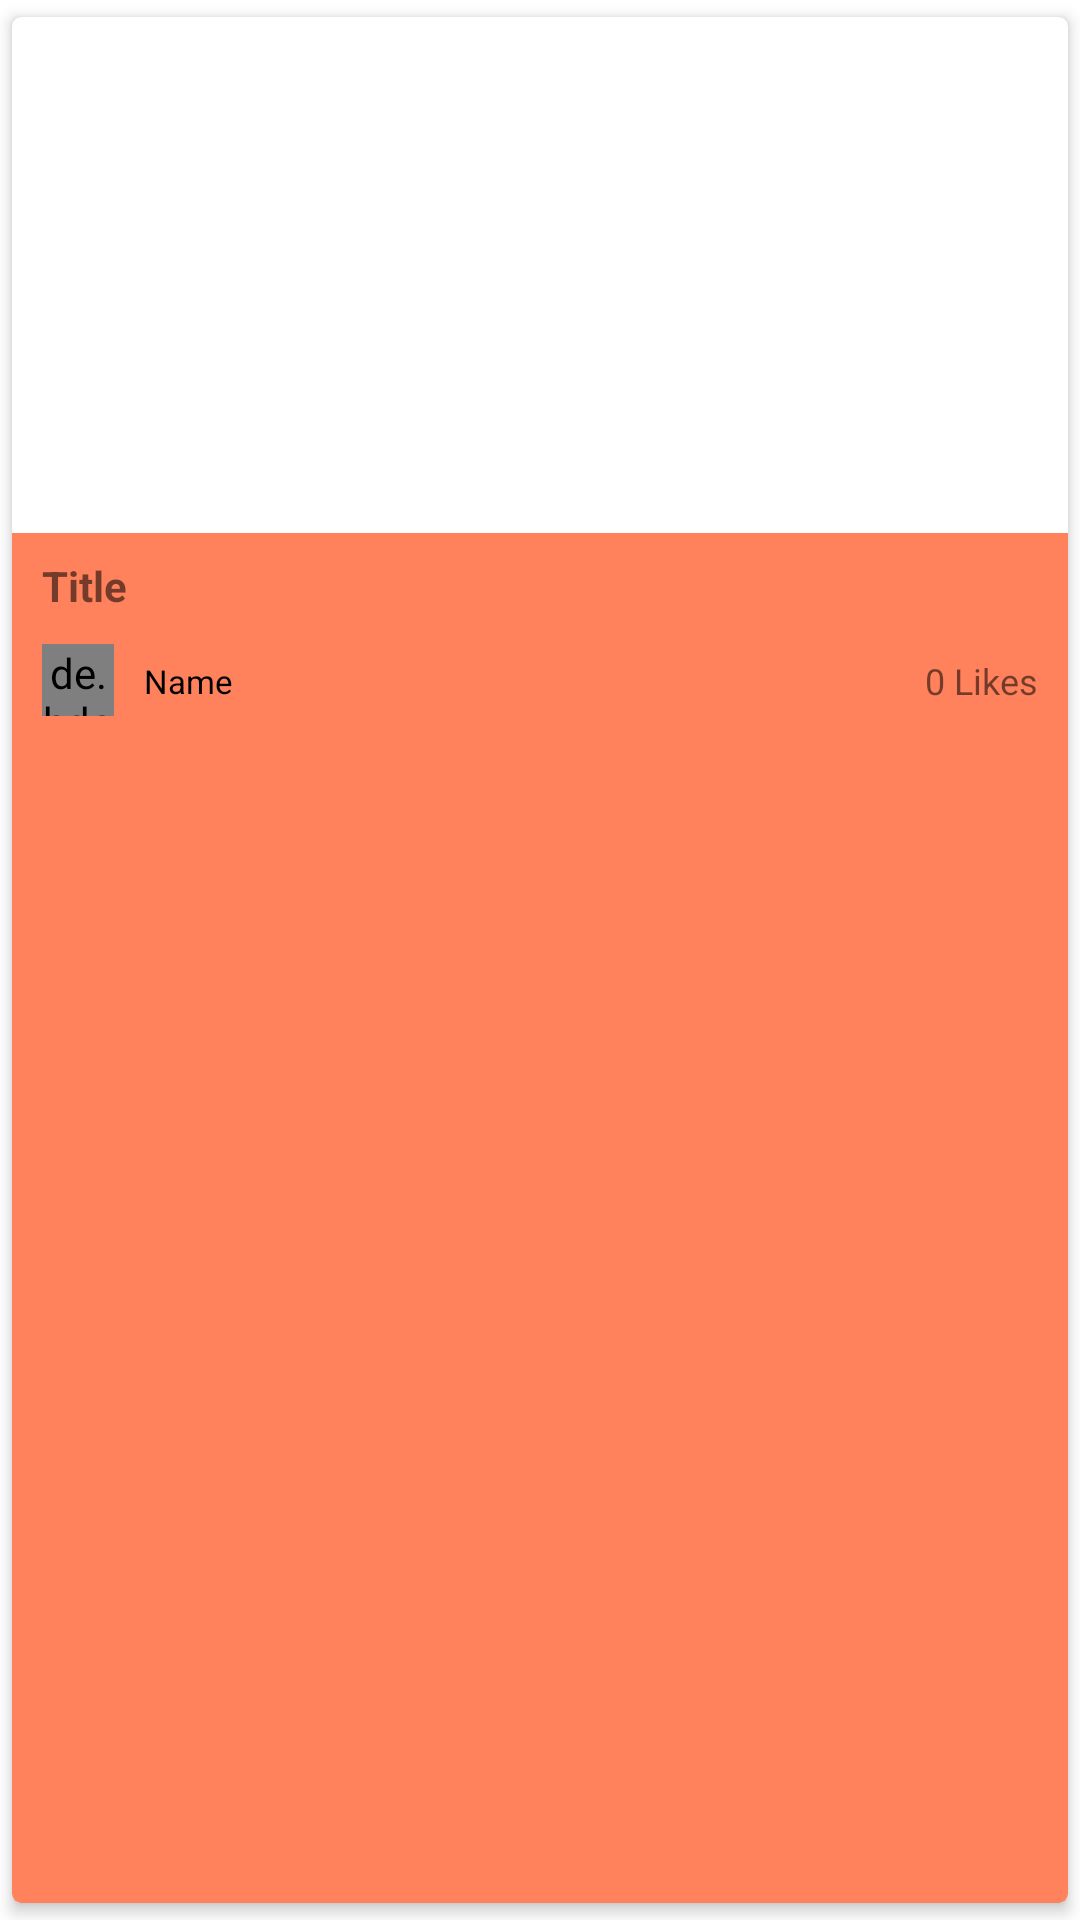

Here is an Android app screen rendered from its layout file. Give the layout XML and the strings, colors and styles it references.
<!-- AndroidManifest.xml: application theme Theme.Mobileassignment2 -->
<!-- res/layout/explore_posts.xml -->
<?xml version="1.0" encoding="utf-8"?>
<androidx.cardview.widget.CardView
    xmlns:android="http://schemas.android.com/apk/res/android"
    xmlns:app="http://schemas.android.com/apk/res-auto"
    xmlns:tools="http://schemas.android.com/tools"
    android:layout_width="match_parent"
    android:layout_height="wrap_content"
    android:orientation="vertical"
    app:cardBackgroundColor="@color/orange"
    app:cardCornerRadius="3dp"
    app:cardElevation="3dp"
    app:cardUseCompatPadding="true"

    tools:ignore="MissingConstraints">
    <LinearLayout
        android:layout_width="match_parent"
        android:layout_height="wrap_content"
        android:orientation="vertical"
        app:cardBackgroundColor="@color/orange"

        >


        <ImageView
            android:id="@+id/post_image"
            android:layout_width="match_parent"
            android:layout_height="172dp"
            android:background="@color/white"
            android:contentDescription="my_image_description"
            android:src="@drawable/add_user" />




        <TextView
            android:id="@+id/post_title"
            android:layout_width="match_parent"
            android:layout_height="wrap_content"
            android:layout_alignParentStart="true"
            android:layout_marginLeft="10dp"
            android:layout_marginTop="8dp"
            android:layout_marginBottom="5dp"
            android:text="Title"
            android:textSize="14sp"
            android:textStyle="bold" />





















        <RelativeLayout
            android:layout_width="wrap_content"
            android:layout_height="wrap_content"
            android:layout_marginLeft="10dp"
            android:layout_marginBottom="10dp">
            <LinearLayout
                android:layout_width="wrap_content"
                android:layout_height="wrap_content"
                android:layout_alignParentStart="true"
                android:layout_marginTop="5dp">

                <de.hdodenhof.circleimageview.CircleImageView
                    android:id="@+id/profile_image"
                    android:layout_width="24dp"
                    android:layout_height="24dp"
                    app:civ_border_color="@color/white"
                    app:civ_border_width="1dp"/>

                <TextView
                    android:id="@+id/author_name"
                    android:layout_width="wrap_content"
                    android:layout_height="wrap_content"
                    android:layout_marginLeft="10dp"
                    android:layout_marginTop="5dp"
                    android:text="Name"
                    android:textColor="@color/black"
                    android:textSize="11sp" />
            </LinearLayout>

            <TextView
                android:id="@+id/like_text"
                android:layout_width="wrap_content"
                android:layout_height="wrap_content"
                android:layout_alignParentEnd="true"
                android:layout_marginTop="9dp"
                android:layout_marginRight="10dp"
                android:textSize="12sp"
                android:text="0 Likes"/>
        </RelativeLayout>
    </LinearLayout>

</androidx.cardview.widget.CardView>
<!-- resources referenced by this layout -->
<resources>
  <color name="black">#FF000000</color>
  <color name="orange">#FF825C</color>
  <color name="white">#FFFFFFFF</color>
  <!-- drawable like_explore (drawable) -->
  <vector android:height="24dp" android:viewportHeight="512"
      android:viewportWidth="512" android:width="24dp" xmlns:android="http://schemas.android.com/apk/res/android">
      <path android:fillColor="#FF000000" android:pathData="M244,84L255.1,96L267.1,84.02C300.6,51.37 347,36.51 392.6,44.1C461.5,55.58 512,115.2 512,185.1V190.9C512,232.4 494.8,272.1 464.4,300.4L283.7,469.1C276.2,476.1 266.3,480 256,480C245.7,480 235.8,476.1 228.3,469.1L47.59,300.4C17.23,272.1 0,232.4 0,190.9V185.1C0,115.2 50.52,55.58 119.4,44.1C164.1,36.51 211.4,51.37 244,84C243.1,84 244,84.01 244,84L244,84zM255.1,163.9L210.1,117.1C188.4,96.28 157.6,86.4 127.3,91.44C81.55,99.07 48,138.7 48,185.1V190.9C48,219.1 59.71,246.1 80.34,265.3L256,429.3L431.7,265.3C452.3,246.1 464,219.1 464,190.9V185.1C464,138.7 430.4,99.07 384.7,91.44C354.4,86.4 323.6,96.28 301.9,117.1L255.1,163.9z"/>
  </vector>
  <style name="Theme.Mobileassignment2" parent="Theme.MaterialComponents.DayNight.DarkActionBar">
          
          <item name="colorPrimary">@color/purple_500</item>
          <item name="colorPrimaryVariant">@color/purple_700</item>
          <item name="colorOnPrimary">@color/white</item>
          
          <item name="colorSecondary">@color/teal_200</item>
          <item name="colorSecondaryVariant">@color/teal_700</item>
          <item name="colorOnSecondary">@color/black</item>
          
          <item name="android:statusBarColor" tools:targetApi="l">?attr/colorPrimaryVariant</item>
          
      </style>
  <color name="purple_500">#FF6200EE</color>
  <color name="purple_700">#FF3700B3</color>
  <color name="teal_200">#FF03DAC5</color>
  <color name="teal_700">#FF018786</color>
</resources>
